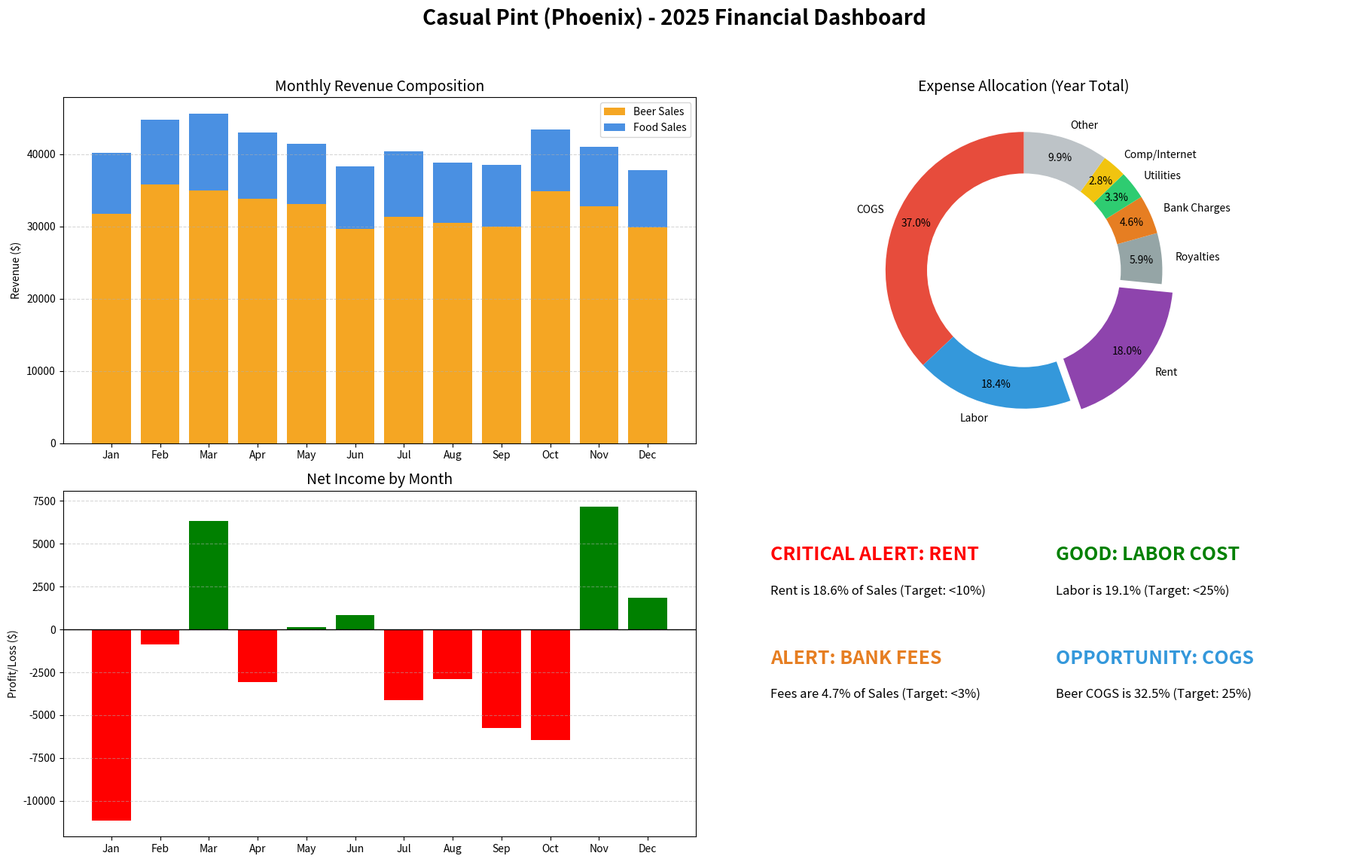

Generate this figure with matplotlib: (Note: this script raises an exception after producing the figure.)
import matplotlib
matplotlib.use('Agg')
import matplotlib.pyplot as plt
import pandas as pd
import numpy as np

# Data reconstruction from the user's P&L
months = ['Jan', 'Feb', 'Mar', 'Apr', 'May', 'Jun', 'Jul', 'Aug', 'Sep', 'Oct', 'Nov', 'Dec']
beer_sales = [31731, 35780, 35023, 33884, 33112, 29684, 31344, 30530, 29941, 34885, 32792, 29908]
food_sales = [8455, 8977, 10578, 9119, 8382, 8674, 9016, 8340, 8618, 8555, 8243, 7888]
total_income = [38199, 42589, 43393, 41178, 39596, 36605, 38334, 37406, 36690, 41458, 39440, 35823]
net_income = [-11166, -878, 6319, -3055, 124, 832, -4125, -2906, -5730, -6432, 7172, 1845]

# Annual Totals for Pie Chart
expenses = {
    'COGS': 180891,
    'Labor': 90115,
    'Rent': 87759,
    'Royalties': 29011,
    'Bank Charges': 22270,
    'Utilities': 16253,
    'Comp/Internet': 13922,
    'Other': 48496 # Remaining balance
}

# Setup the Dashboard
fig, axes = plt.subplots(2, 2, figsize=(18, 12))
fig.suptitle('Casual Pint (Phoenix) - 2025 Financial Dashboard', fontsize=20, weight='bold')

# Chart 1: Revenue Composition (Stacked Bar)
axes[0, 0].bar(months, beer_sales, label='Beer Sales', color='#F5A623')
axes[0, 0].bar(months, food_sales, bottom=beer_sales, label='Food Sales', color='#4A90E2')
axes[0, 0].set_title('Monthly Revenue Composition', fontsize=14)
axes[0, 0].set_ylabel('Revenue ($)')
axes[0, 0].legend()
axes[0, 0].grid(axis='y', linestyle='--', alpha=0.5)

# Chart 2: Where is the Money Going? (Donut Chart)
# Explode Rent to highlight it
labels = expenses.keys()
sizes = expenses.values()
explode = (0, 0, 0.1, 0, 0, 0, 0, 0)  # only "explode" the 3rd slice (Rent)
colors = ['#E74C3C', '#3498DB', '#8E44AD', '#95A5A6', '#E67E22', '#2ECC71', '#F1C40F', '#BDC3C7']

axes[0, 1].pie(sizes, explode=explode, labels=labels, autopct='%1.1f%%',
        shadow=False, startangle=90, colors=colors, pctdistance=0.85)
centre_circle = plt.Circle((0,0),0.70,fc='white')
axes[0, 1].add_artist(centre_circle)
axes[0, 1].set_title('Expense Allocation (Year Total)', fontsize=14)

# Chart 3: Net Income Volatility
colors_net = ['red' if x < 0 else 'green' for x in net_income]
axes[1, 0].bar(months, net_income, color=colors_net)
axes[1, 0].axhline(0, color='black', linewidth=1)
axes[1, 0].set_title('Net Income by Month', fontsize=14)
axes[1, 0].set_ylabel('Profit/Loss ($)')
axes[1, 0].grid(axis='y', linestyle='--', alpha=0.5)

# Chart 4: KPI Gauges (Text Representation in Plot)
axes[1, 1].axis('off')
axes[1, 1].text(0.1, 0.8, "CRITICAL ALERT: RENT", fontsize=18, color='red', weight='bold')
axes[1, 1].text(0.1, 0.7, "Rent is 18.6% of Sales (Target: <10%)", fontsize=12)

axes[1, 1].text(0.1, 0.5, "ALERT: BANK FEES", fontsize=18, color='#E67E22', weight='bold')
axes[1, 1].text(0.1, 0.4, "Fees are 4.7% of Sales (Target: <3%)", fontsize=12)

axes[1, 1].text(0.55, 0.8, "GOOD: LABOR COST", fontsize=18, color='green', weight='bold')
axes[1, 1].text(0.55, 0.7, "Labor is 19.1% (Target: <25%)", fontsize=12)

axes[1, 1].text(0.55, 0.5, "OPPORTUNITY: COGS", fontsize=18, color='#3498DB', weight='bold')
axes[1, 1].text(0.55, 0.4, "Beer COGS is 32.5% (Target: 25%)", fontsize=12)

plt.tight_layout(rect=[0, 0.03, 1, 0.95])
plt.savefig('/home/user/CLAUDE_TESTING/dashboard.png', dpi=150, bbox_inches='tight')
print("Dashboard saved to dashboard.png")
